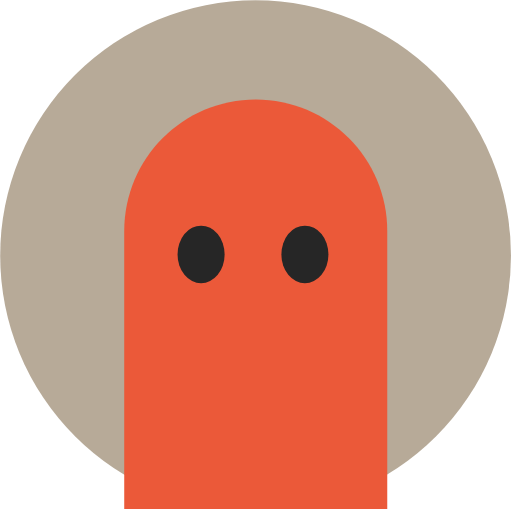
t = 0.00 s
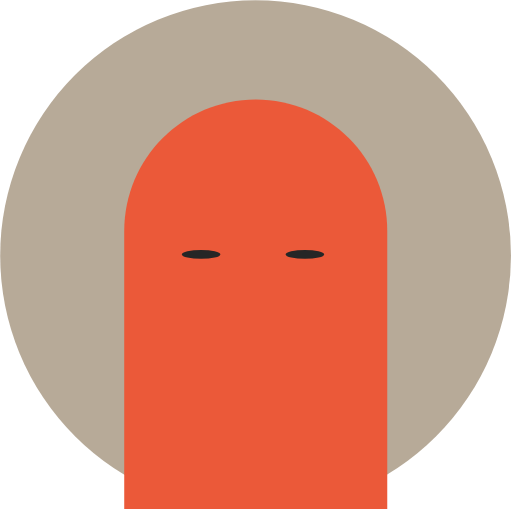
t = 0.23 s
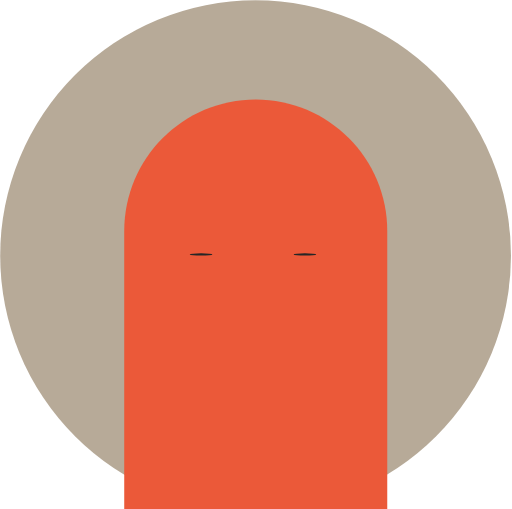
t = 0.49 s
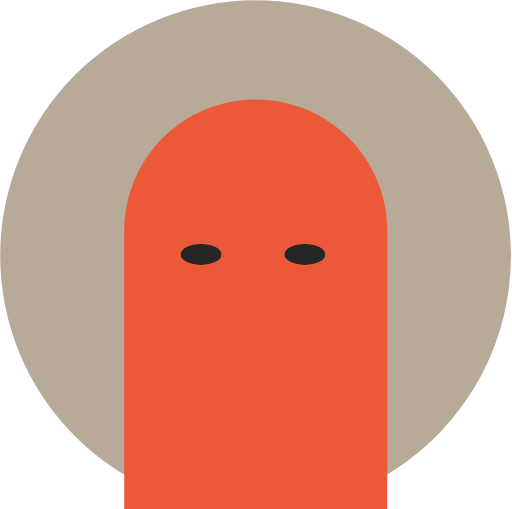
t = 0.83 s
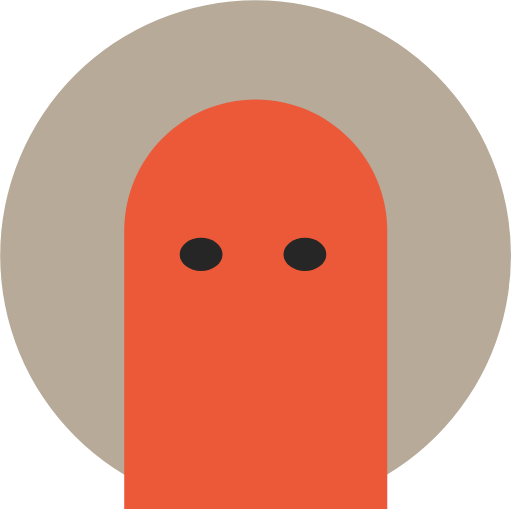
t = 1.05 s
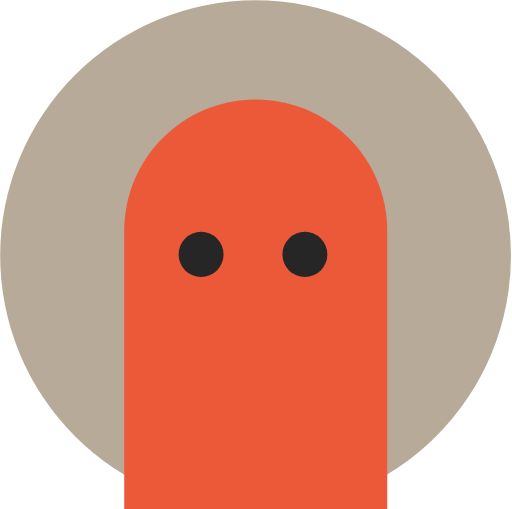
t = 1.28 s

The animated SVG that drew these frames (rendered in a browser with its animation timeline set to each time). Animation: 4 SMIL elements (animate=4); one cycle of 1.50 s, repeats indefinitely.


<svg width="584" height="450" viewBox="0 0 584 581" fill="none" xmlns="http://www.w3.org/2000/svg">
  <circle cx="291.52" cy="291.848" r="291.52" fill="#B7AA98"/>
  <path d="M141.595 263.715C141.595 180.811 208.802 113.604 291.705 113.604V113.604C374.609 113.604 441.816 180.811 441.816 263.715L441.816 711.457H141.595L141.595 263.715Z" fill="#EB5939"/>

  <!-- Left Eye -->
  <ellipse cx="229.314" cy="290.395" rx="26.8558" ry="32.8238" fill="#262626">
    <animate attributeName="ry" values="32.8238; 5; 0; 5; 32.8238" keyTimes="0; 0.15; 0.3; 0.4; 1" dur="1.5s" repeatCount="indefinite"/>
    <animate attributeName="rx" values="26.8558; 22; 10; 22; 26.8558" keyTimes="0; 0.15; 0.3; 0.4; 1" dur="1.5s" repeatCount="indefinite"/>
  </ellipse>

  <!-- Right Eye -->
  <ellipse cx="347.818" cy="290.395" rx="26.8558" ry="32.8238" fill="#262626">
    <animate attributeName="ry" values="32.8238; 5; 0; 5; 32.8238" keyTimes="0; 0.15; 0.3; 0.4; 1" dur="1.5s" repeatCount="indefinite"/>
    <animate attributeName="rx" values="26.8558; 22; 10; 22; 26.8558" keyTimes="0; 0.15; 0.3; 0.4; 1" dur="1.5s" repeatCount="indefinite"/>
  </ellipse>
</svg>
